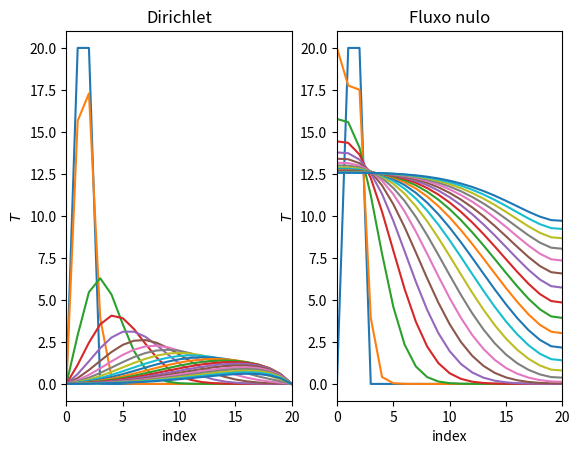

Source code (Python):
import numpy as np
import matplotlib.pyplot as plt

# [redacted]
# Exercicio 10

N = 20
t_steps = 200
paint_step = 10
delta_t, delta_x = .05, .5
u = 1
alpha = 1

s = alpha * delta_t / delta_x**2
C = u * delta_t / delta_x

initial = np.zeros(N+1)
initial[1:3] = 20

boundary_dirichlet = (lambda t : 0, lambda t : 0)
boundary_neumann = (lambda t : 0, lambda t : 0)
boundaries = (boundary_dirichlet, boundary_neumann)
boundary_types = ("dirichlet", "neumann")

def implicit_diffusion_step(t, T, boundary, boundary_type):

    if boundary_type == "dirichlet":
        left, right = boundary[0](t), boundary[-1](t)
    elif boundary_type == "neumann":
        left, right = T[1] - delta_x * boundary[0](t), T[-2] - delta_x * boundary[-1](t)
    
    middle = (C/4 + s/2) * T[:-2] + (1-s) * T[1:-1] + (-C/4 + s/2) * T[2:]
    indep = np.hstack((left, middle, right))

    coeff = np.identity(N+1)
    coeff[1:-1,1:-1] += s * np.identity(N-1)
    coeff[1:-1,0:N+1-2] += -(C/4 + s/2) * np.identity(N-1)
    coeff[1:-1,2:] += (C/4 - s/2) * np.identity(N-1)

    T_new = np.linalg.inv(coeff) @ indep
    return T_new

fig, axs = plt.subplots(1, 2)
titles = ("Dirichlet", "Fluxo nulo")

for _j, (boundary, boundary_type, ax, title) in enumerate(zip(boundaries, boundary_types, np.ravel(axs), titles)):

    T = initial
    ax.plot(T, ls = "solid")

    ax.set_xlim(left = 0, right = N)

    ax.set_xlabel("index")
    ax.set_ylabel(r"$T$")

    ax.set_title(title)

    for t in range(t_steps):
        
        T = implicit_diffusion_step(t, T, boundary, boundary_type)

        if t % paint_step == 0:
            ax.plot(T, ls = "solid")
            plt.pause(0.1)

#fig.savefig("tema8/ex10.pdf", dpi = 300, bbox_inches = "tight")
